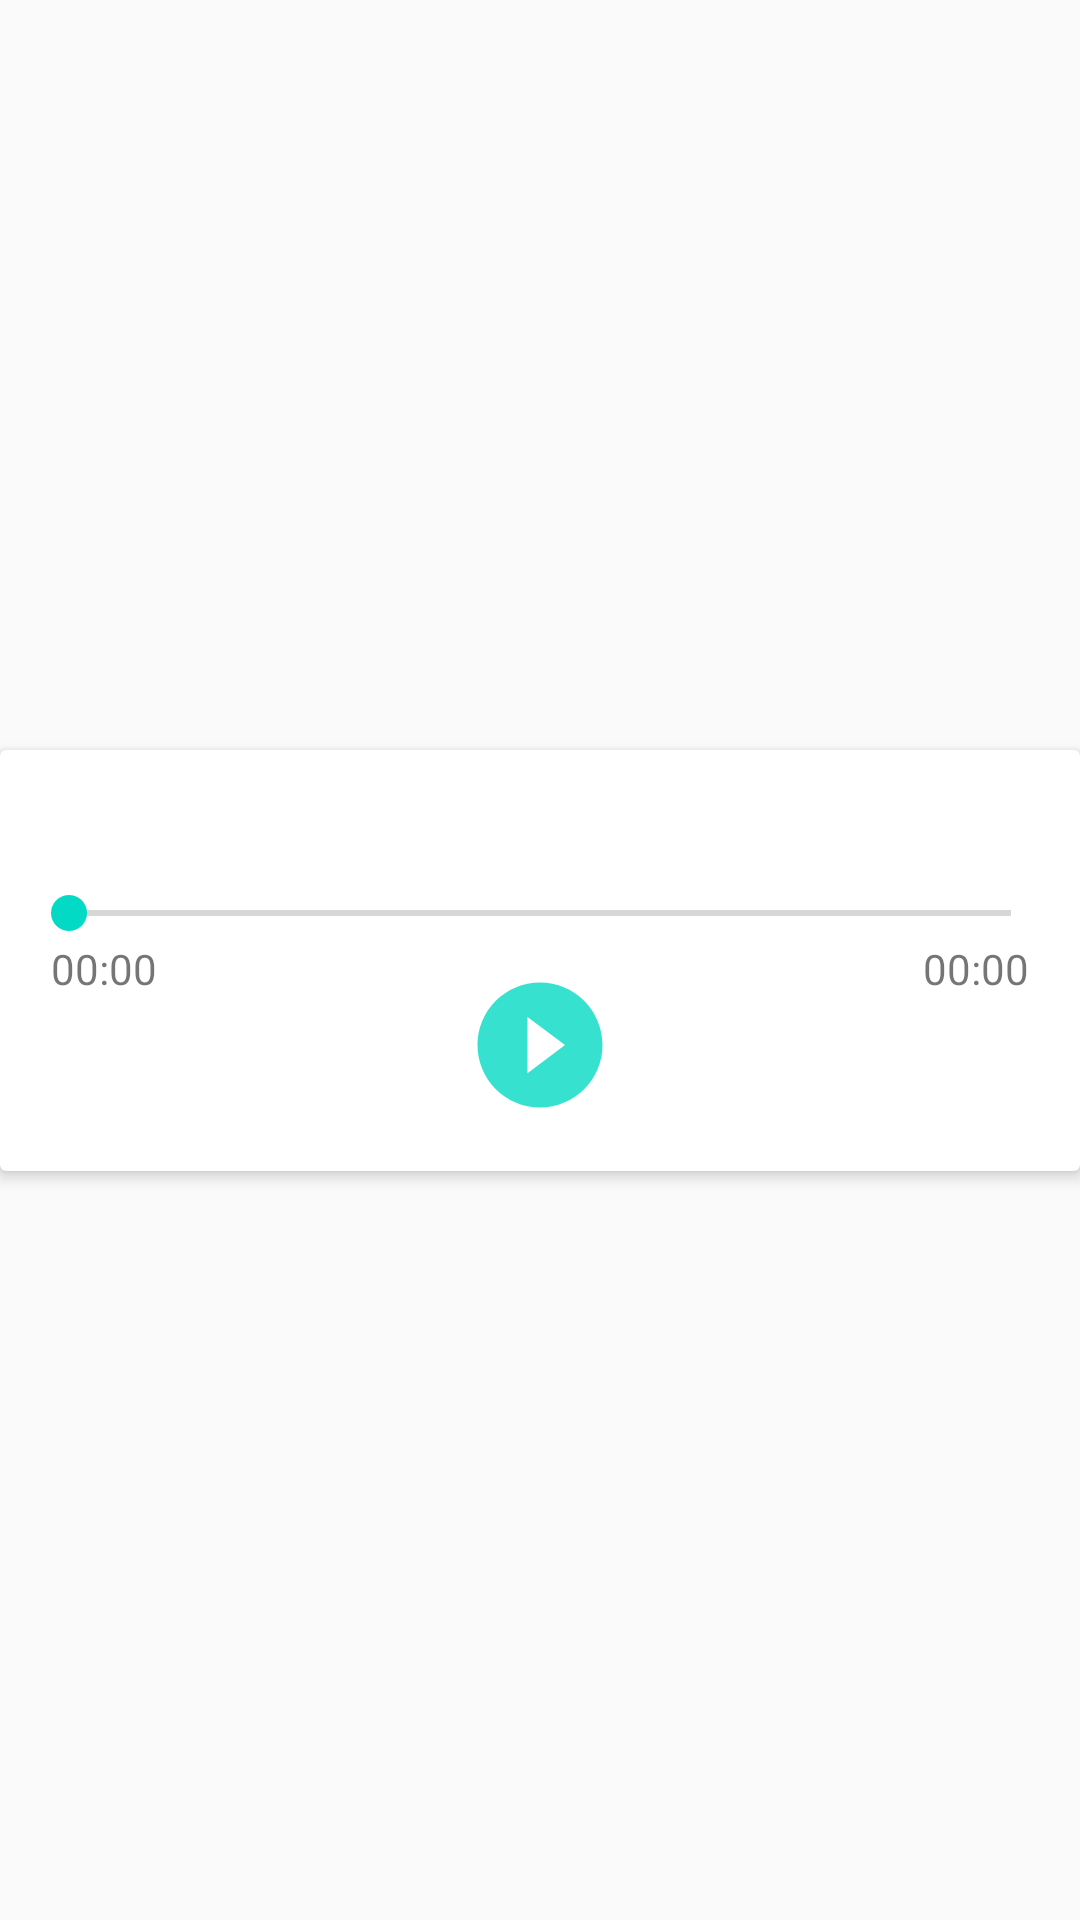

Produce the Android XML layout that renders to this screen, including the resource entries it uses.
<!-- AndroidManifest.xml: application theme AppTheme -->
<!-- res/layout/fragment_playback.xml -->
<?xml version="1.0" encoding="utf-8"?>
<androidx.constraintlayout.widget.ConstraintLayout
    xmlns:android="http://schemas.android.com/apk/res/android" android:layout_width="match_parent"
    android:layout_height="match_parent">

    <androidx.cardview.widget.CardView
        xmlns:app="http://schemas.android.com/apk/res-auto"
        xmlns:card_view="http://schemas.android.com/apk/res-auto"
        android:id="@+id/playback_main_view"
        android:layout_width="match_parent"
        android:layout_height="wrap_content"
        android:layout_gravity="center"
        card_view:cardElevation="3dp"
        android:transitionName="open_mediaplayer"
        android:layout_alignParentTop="true"
        android:layout_centerHorizontal="true"
        app:layout_constraintLeft_toLeftOf="parent"
        app:layout_constraintTop_toTopOf="parent"
        app:layout_constraintRight_toRightOf="parent"
        app:layout_constraintBottom_toBottomOf="parent">

        <LinearLayout
            android:layout_width="match_parent"
            android:layout_height="wrap_content"
            android:layout_margin="7dp"
            android:orientation="vertical">

            <TextView
                android:id="@+id/txtFileName"
                android:layout_width="match_parent"
                android:layout_height="wrap_content"
                android:layout_marginLeft="10dp"
                android:layout_marginTop="7dp"
                android:layout_marginBottom="7dp"
                android:textSize="18sp"
                android:fontFamily="sans-serif-condensed"/>

            <SeekBar
                android:id="@+id/seekbar"
                android:layout_width="match_parent"
                android:layout_height="wrap_content"/>

            <RelativeLayout
                android:layout_width="match_parent"
                android:layout_height="wrap_content">

                <TextView
                    android:id="@+id/txtCurrentProgress"
                    android:text="00:00"
                    android:layout_width="wrap_content"
                    android:layout_height="wrap_content"
                    android:layout_marginLeft="10dp"
                    android:layout_alignParentTop="true"
                    android:layout_alignParentLeft="true"
                    android:layout_alignParentStart="true" />

                <ImageView
                    android:id="@+id/playBackControl"
                    android:layout_width="50dp"
                    android:layout_height="50dp"
                    android:src="@drawable/ic_circle_play_light_blue"
                    android:layout_centerHorizontal="true"
                    android:layout_marginBottom="10dp"
                    android:layout_marginTop="10dp"/>


                <TextView
                    android:id="@+id/txtFileLength"
                    android:text="00:00"
                    android:layout_width="wrap_content"
                    android:layout_height="wrap_content"
                    android:layout_marginRight="10dp"
                    android:layout_alignParentTop="true"
                    android:layout_alignParentRight="true"
                    android:layout_alignParentEnd="true" />

            </RelativeLayout>

        </LinearLayout>

    </androidx.cardview.widget.CardView>

</androidx.constraintlayout.widget.ConstraintLayout>
<!-- resources referenced by this layout -->
<resources>
  <!-- drawable ic_circle_play_light_blue (drawable-anydpi) -->
  <vector xmlns:android="http://schemas.android.com/apk/res/android"
      android:width="24dp"
      android:height="24dp"
      android:viewportWidth="24"
      android:viewportHeight="24"
      android:tint="#03DAC5"
      android:alpha="0.8">
    <path
        android:fillColor="@android:color/white"
        android:pathData="M12,2C6.48,2 2,6.48 2,12s4.48,10 10,10 10,-4.48 10,-10S17.52,2 12,2zM10,16.5v-9l6,4.5 -6,4.5z"/>
  </vector>
  <style name="AppTheme" parent="Theme.AppCompat.Light.DarkActionBar">
          
          <item name="colorPrimary">@color/colorPrimary</item>
          <item name="colorPrimaryDark">@color/colorPrimaryDark</item>
          <item name="colorAccent">@color/colorAccent</item>
          <item name="windowNoTitle">true</item>
          <item name="windowActionBar">false</item>
      </style>
  <color name="colorPrimary">#6200EE</color>
  <color name="colorPrimaryDark">#3700B3</color>
  <color name="colorAccent">#03DAC5</color>
</resources>
